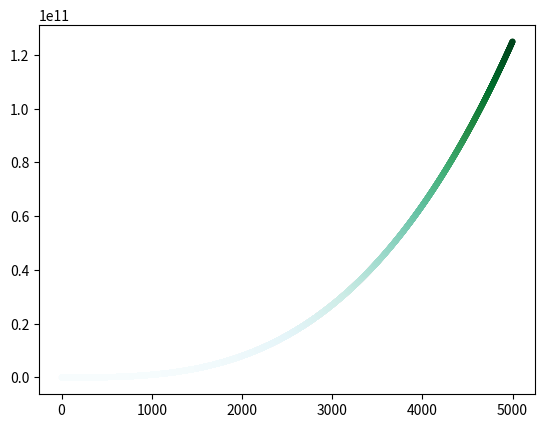

Write the Python code that produced this figure.
import matplotlib.pyplot as plt
x=[x for x in range(1,5001)]
y=[y*y*y for y in x]
# print(y)

plt.scatter(x,y,c=y,s=10,cmap=plt.cm.BuGn)
plt.show()
